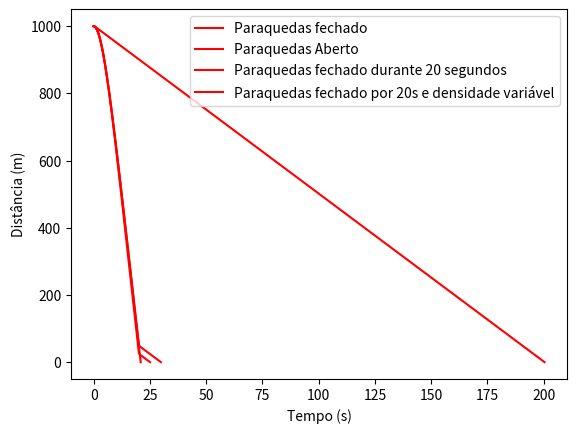

Here is the Python script that generated this plot:
import numpy as np
import matplotlib.pyplot as plt

def EulerComResistencia(y0, v0, t0, tf, dt, g, v_terminal):
    # Número de passos
    N = int((tf - t0) / dt + 0.5)  # Arredonda para o inteiro mais próximo
    
    # Inicializa arrays
    t = np.zeros(N+1)
    y = np.zeros(N+1)
    v = np.zeros(N+1)
    a = np.zeros(N+1)
    # Condições iniciais
    t[0] = t0
    y[0] = y0
    v[0] = v0
    a[0] = 0

    k = g / v_terminal**2
    
    for i in range(N):
        t[i+1] = t[i] + dt
        
        acceleration = -g - k * v[i] * abs(v[i])
        
        a[i+1] = acceleration
        v[i+1] = v[i] + acceleration * dt
        y[i+1] = y[i] + v[i] * dt
        
        if y[i+1] < 0: #Quando Bate no chão para
            break
    
    return t[:i+2], y[:i+2], v[:i+2]

rho = 1225 #kg/m^3
vT_livre = 60 #m/s
vT_aberto = 5 #m/s

y0 = 1000 #m
v0 = 0
t0 = 0
tf = 1000
dt = 0.001
g = 9.8

#a)
print("a)")
t_vals_livre,y_vals_livre,v_vals_livre = EulerComResistencia(y0, v0, t0, tf, dt, g, vT_livre)
plt.plot(t_vals_livre,y_vals_livre,label="Paraquedas fechado",color="red")
plt.ylabel("Distância (m)")
plt.xlabel("Tempo (s)")
plt.legend()
plt.show()

t_chegada = t_vals_livre[-1]
print("O Paraquediasta demora {:.2f} segundos para chegar ao chão com o paraquedas fechado".format(t_chegada))

v_chegada = abs(v_vals_livre[-1]) *3600 /1000
print("O Paraquediasta chega ao chão com a velocidade de {:.2f} km/h com o paraquedas fechado".format(v_chegada))

#b)
print("\nb)")
t_vals_aberto,y_vals_aberto,v_vals_aberto = EulerComResistencia(y0, v0, t0, tf, dt, g, vT_aberto)
plt.plot(t_vals_aberto,y_vals_aberto,label="Paraquedas Aberto",color="red")
plt.ylabel("Distância (m)")
plt.xlabel("Tempo (s)")
plt.legend()
plt.show()

t_chegada = t_vals_aberto[-1]/60
print("O Paraquediasta demora {:.2f} minutos para chegar ao chão com o paraquedas aberto".format(t_chegada))

v_chegada = abs(v_vals_aberto[-1]) *3600 /1000
print("O Paraquediasta chega ao chão com a velocidade de {:.2f} km/h com o paraquedas aberto".format(v_chegada))

#c) Considere a alínea anterior, considerando que o paraquedas fica aberto 20 s depois do salto do avião.
print("\nc)")
def EulerComResistencia2(y0, v0, t0, tf, dt, g,vT_aberto,vT_livre):
    # Número de passos
    N = int((tf - t0) / dt + 0.5)  # Arredonda para o inteiro mais próximo
    
    # Inicializa arrays
    t = np.zeros(N+1)
    y = np.zeros(N+1)
    v = np.zeros(N+1)
    a = np.zeros(N+1)
    # Condições iniciais
    t[0] = t0
    y[0] = y0
    v[0] = v0
    a[0] = 0

    
    for i in range(N):
        t[i+1] = t[i] + dt
        if t[i+1]>=20:
            k = g/vT_aberto**2
        else:
            k= g/vT_livre**2
        acceleration = -g - k * v[i] * abs(v[i])
        
        a[i+1] = acceleration
        v[i+1] = v[i] + acceleration * dt
        y[i+1] = y[i] + v[i] * dt
        
        if y[i+1] < 0: #Quando Bate no chão para
            break
    
    return t[:i+2], y[:i+2], v[:i+2]

t_vals_fechado_aberto,y_vals_fechado_aberto,v_vals_fechado_aberto = EulerComResistencia2(y0, v0, t0, tf, dt, g, vT_aberto, vT_livre)

plt.plot(t_vals_fechado_aberto,y_vals_fechado_aberto,label="Paraquedas fechado durante 20 segundos",color="red")
plt.ylabel("Distância (m)")
plt.xlabel("Tempo (s)")
plt.legend()
plt.show()

t_chegada = t_vals_fechado_aberto[-1]
print("O Paraquediasta demora {:.2f} segundos para chegar ao chão com o paraquedas fechado durante 20 segundos".format(t_chegada))

v_chegada = abs(v_vals_fechado_aberto[-1]) *3600 /1000
print("O Paraquediasta chega ao chão com a velocidade de {:.2f} km/h com o paraquedas fechado durante 20 segundos".format(v_chegada))

#d) Resolva novamente a questão anterior tendo em consideração que a densidade do ar varia de acordo com   𝜌(ℎ) = 1.225 𝑒^(-0.1234*h) kg/m3 para alturas até 90 km, sendo a altura medida em quilómetros. Considere que o coeficiente de resistência do ar é proporcional à densidade do ar.
print("\nd)")
def EulerComResistenciaVariavel(y0, v0, t0, tf, dt, g, vT_aberto, vT_livre,rho0):
    # Número de passos
    N = int((tf - t0) / dt + 0.5)  # Arredonda para o inteiro mais próximo
    
    # Inicializa arrays
    t = np.zeros(N+1)
    y = np.zeros(N+1)
    v = np.zeros(N+1)
    a = np.zeros(N+1)
    # Condições iniciais
    t[0] = t0
    y[0] = y0
    v[0] = v0
    a[0] = 0
    
    h_factor = 0.1234  # Fator de variação da densidade com a altura
    
    for i in range(N):
        t[i+1] = t[i] + dt
        
        # Calcula a densidade do ar dependendo da altura
        rho = rho0 * np.exp(-h_factor * (y[i] / 1000))  # h em km
        
        # Escolhe a velocidade terminal com base no tempo
        if t[i+1] >= 20:
            vT = vT_aberto
        else:
            vT = vT_livre
        
        k = g / vT**2 * (rho / rho0)  # Ajuste do coeficiente de resistência do ar
        acceleration = -g - k * v[i] * abs(v[i])
        
        a[i+1] = acceleration
        v[i+1] = v[i] + acceleration * dt
        y[i+1] = y[i] + v[i] * dt
        
        if y[i+1] < 0:  # Quando bate no chão, para
            break
    
    return t[:i+2], y[:i+2], v[:i+2]

t_vals_var,y_vals_var,v_vals_var = EulerComResistenciaVariavel(y0, v0, t0, tf, dt, g, vT_aberto, vT_livre,rho)

plt.plot(t_vals_var,y_vals_var,label="Paraquedas fechado por 20s e densidade variável",color="red")
plt.ylabel("Distância (m)")
plt.xlabel("Tempo (s)")
plt.legend()
plt.show()

t_chegada = t_vals_var[-1]
print("O Paraquedista demora {:.2f} segundos para chegar ao chão com densidade do ar variável".format(t_chegada))

v_chegada = abs(v_vals_var[-1]) * 3600 / 1000
print("O Paraquedista chega ao chão com a velocidade de {:.2f} km/h com densidade do ar variável".format(v_chegada))
